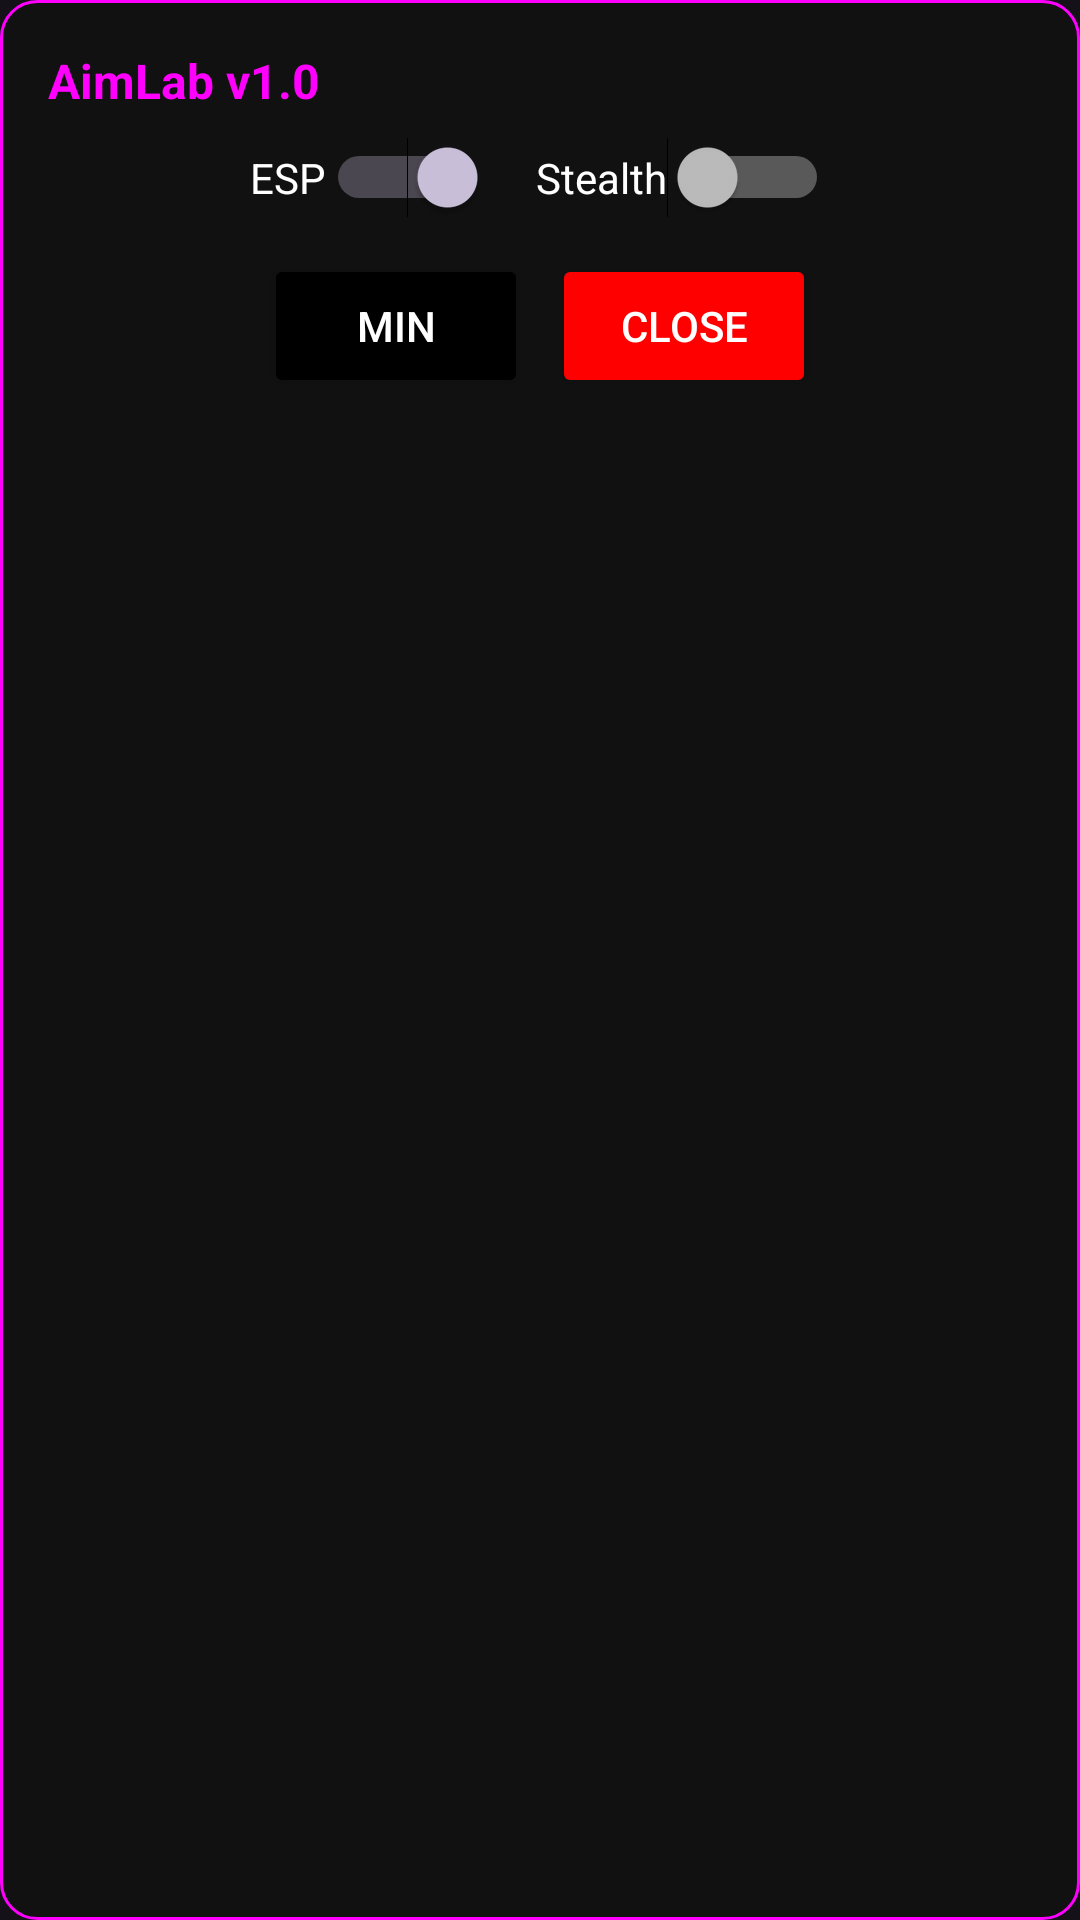

The Android layout XML behind this screen, and the referenced resources:
<!-- AndroidManifest.xml: application theme Theme.AimLab -->
<!-- res/layout/floating_menu.xml -->
<?xml version="1.0" encoding="utf-8"?>
<LinearLayout xmlns:android="http://schemas.android.com/apk/res/android"
    android:layout_width="wrap_content"
    android:layout_height="wrap_content"
    android:orientation="vertical"
    android:background="@drawable/menu_bg"
    android:padding="16dp"
    android:elevation="8dp">

    <TextView
        android:layout_width="wrap_content"
        android:layout_height="wrap_content"
        android:text="AimLab v1.0"
        android:textColor="@color/accent"
        android:textStyle="bold"
        android:textSize="16sp" />

    <LinearLayout
        android:layout_width="match_parent"
        android:layout_height="wrap_content"
        android:orientation="horizontal"
        android:layout_marginTop="8dp"
        android:gravity="center">

        <Switch
            android:id="@+id/switchEsp"
            android:layout_width="wrap_content"
            android:layout_height="wrap_content"
            android:text="ESP"
            android:textColor="@color/white"
            android:checked="true" />

        <Switch
            android:id="@+id/switchStealth"
            android:layout_width="wrap_content"
            android:layout_height="wrap_content"
            android:text="Stealth"
            android:textColor="@color/white"
            android:checked="false"
            android:layout_marginStart="16dp" />
    </LinearLayout>

    <LinearLayout
        android:layout_width="match_parent"
        android:layout_height="wrap_content"
        android:orientation="horizontal"
        android:layout_marginTop="12dp"
        android:gravity="center">

        <Button
            android:id="@+id/btnMinimize"
            android:layout_width="wrap_content"
            android:layout_height="wrap_content"
            android:text="Min"
            android:textColor="@color/white"
            android:backgroundTint="@color/black" />

        <Button
            android:id="@+id/btnClose"
            android:layout_width="wrap_content"
            android:layout_height="wrap_content"
            android:text="Close"
            android:textColor="@color/white"
            android:backgroundTint="@color/esp_red"
            android:layout_marginStart="8dp" />
    </LinearLayout>
</LinearLayout>
<!-- resources referenced by this layout -->
<resources>
  <color name="accent">#FF00FF</color>
  <color name="black">#FF000000</color>
  <color name="esp_red">#FF0000</color>
  <color name="white">#FFFFFFFF</color>
  <!-- drawable menu_bg (drawable) -->
  <?xml version="1.0" encoding="utf-8"?>
  <shape xmlns:android="http://schemas.android.com/apk/res/android"
      android:shape="rectangle">
      <solid android:color="@color/menu_bg" />
      <corners android:radius="12dp" />
      <stroke android:width="1dp" android:color="@color/accent" />
  </shape>
  <style name="Theme.AimLab" parent="Theme.Material3.Dark.NoActionBar">
          <item name="colorPrimary">@color/accent</item>
          <item name="colorOnPrimary">@color/white</item>
          <item name="android:statusBarColor">?attr/colorPrimaryVariant</item>
      </style>
  <color name="menu_bg">#CC111111</color>
</resources>
